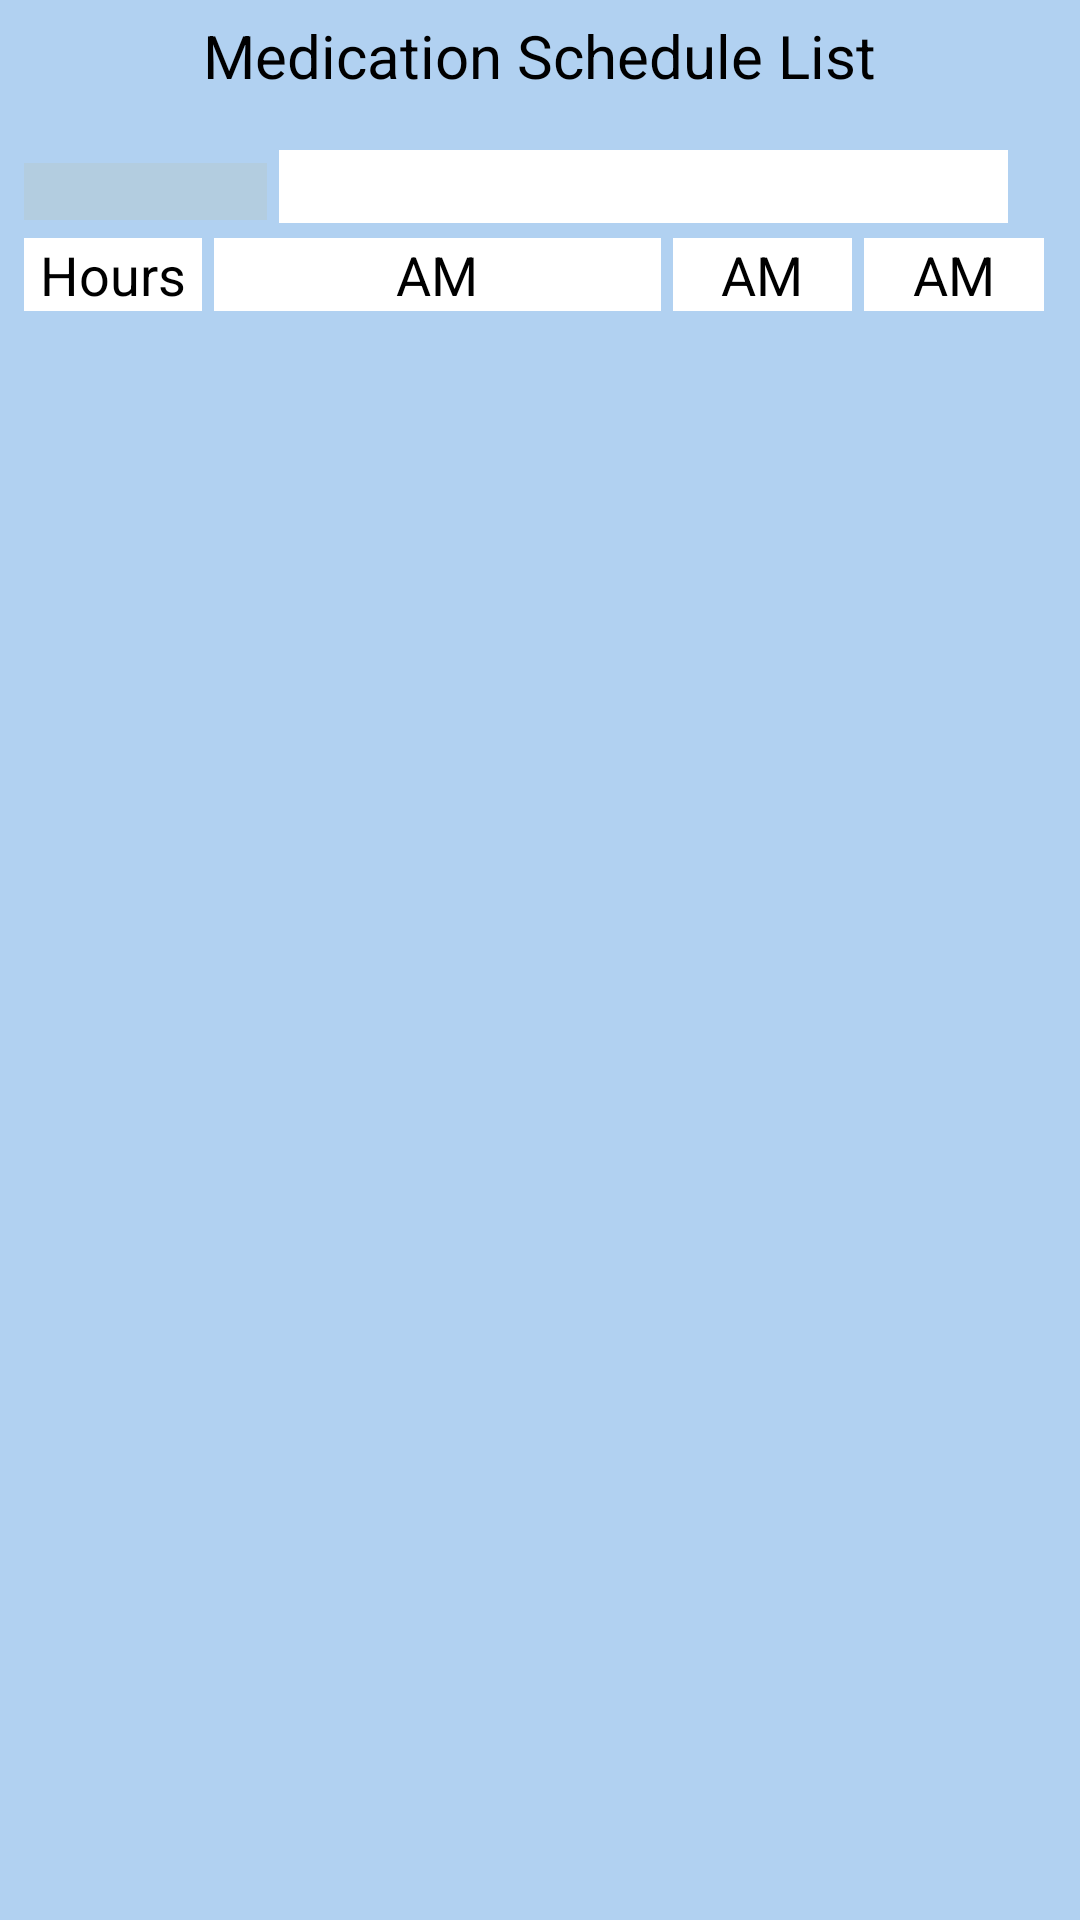

Layout XML and referenced resources for this Android screen:
<!-- AndroidManifest.xml: application theme AppTheme -->
<!-- res/layout/fragment_schedule_list.xml -->
<?xml version="1.0" encoding="utf-8"?>
<ScrollView
    xmlns:android="http://schemas.android.com/apk/res/android"
    xmlns:tools=  "http://schemas.android.com/tools"
    tools:context="com.androidchicken.medminder.MMMainActivityFragment"

    android:layout_width= "match_parent"
    android:layout_height="match_parent"
    android:fillViewport= "true"

    android:orientation="vertical"

    android:paddingBottom="@dimen/activity_vertical_margin"
    android:paddingLeft=  "@dimen/activity_horizontal_margin"
    android:paddingRight= "@dimen/activity_horizontal_margin"
    android:paddingTop=   "@dimen/interum_vertical"

    android:background="@color/colorScreenBackground"
    >
    
    <LinearLayout
        android:layout_height="wrap_content"
        android:layout_width= "match_parent"
        android:orientation=  "vertical"
        >

        
        <TextView
            android:layout_height="wrap_content"
            android:layout_width="wrap_content"

            android:gravity="center_vertical|center_horizontal"
            android:layout_gravity="center"

            android:paddingStart="8dp"
            android:paddingEnd="8dp"
            android:layout_marginBottom="8dp"

            android:text="@string/title_schedule_list"
            android:textSize="20sp"
            android:textColor="@color/colorTextBlack"
            android:background="@color/colorScreenBackground"
            />

        
        <LinearLayout
            android:layout_width=  "match_parent"
            android:layout_height= "wrap_content"
            android:orientation   ="horizontal"
            android:layout_gravity="center_horizontal"
            android:paddingTop=    "10dp"
            >
            <TextView
                android:id=           "@+id/personIDLabel"
                android:labelFor=     "@+id/personNickNameInput"
                android:layout_height="wrap_content"
                android:layout_width= "0dp"
                android:layout_weight="25"
                android:gravity=      "end"

                android:freezesText="true"

                android:focusable="false"

                android:textColor=    "@color/colorTextBlack"
                android:background=   "@color/colorLabelBackground"
                />


            <EditText
                android:id=           "@id/personNickNameInput"

                android:layout_height="wrap_content"
                android:layout_width= "0dp"
                android:layout_weight="75"
                android:gravity="center_horizontal"

                android:freezesText="true"

                android:inputType=    "text"
                android:imeOptions=   "flagNoExtractUi"

                android:layout_marginStart="4dp"
                android:layout_marginEnd="16dp"

                android:textColor=    "@color/colorTextBlack"
                android:background=   "@color/colorInputBackground"
                />

        </LinearLayout>


        
        <HorizontalScrollView
            android:layout_height="wrap_content"
            android:layout_width="match_parent"
            android:fillViewport= "true"
            android:layout_gravity="center_horizontal"
             >

            
            <LinearLayout
                android:layout_width= "wrap_content"
                android:layout_height="wrap_content"
                android:orientation="vertical"
                android:fillViewport= "true"
                >

                
                <include android:id="@+id/scheduleTitleRow" layout="@layout/list_row_schedule_med"/>

                
                <android.support.v7.widget.RecyclerView
                    android:id="@+id/scheduleList"
                    android:layout_height="wrap_content"
                    android:layout_width="match_parent"
                    >
                </android.support.v7.widget.RecyclerView>

            </LinearLayout>

        </HorizontalScrollView>

    </LinearLayout>

</ScrollView>
<!-- res/layout/list_row_schedule_med.xml (included above) -->
<?xml version="1.0" encoding="utf-8"?>
<LinearLayout
    xmlns:android="http://schemas.android.com/apk/res/android"

    android:orientation="horizontal"
    android:layout_width="match_parent"
    android:layout_height="wrap_content"
    android:layout_gravity="center_horizontal"
    android:focusable="true"
    android:clickable="true"

    android:paddingTop="@dimen/interum_vertical"

    android:background="?android:attr/selectableItemBackground"

    >

    


    
    <EditText
        android:id="@+id/scheduleTimeOutput"
        android:text="@string/medication_dose_hours"
        android:layout_height="wrap_content"
        android:layout_width="0dp"
        android:layout_weight="4"

        android:focusable="false"


        android:layout_marginEnd="@dimen/listrow_field_separator"

        android:gravity="center_horizontal"
        android:textColor="@color/colorTextBlack"
        android:background="@color/colorWhite"
        />

    
    <EditText
        android:id="@+id/scheduleMedNameOutput"
        android:text="@string/medication_dose_am"

        android:layout_height="wrap_content"
        android:layout_width="0dp"
        android:layout_weight="10"

        android:focusable="false"


        android:layout_marginEnd="@dimen/listrow_field_separator"

        android:gravity="center_horizontal"
        android:textColor="@color/colorTextBlack"
        android:background="@color/colorWhite"
        />

    
    <EditText
        android:id="@+id/scheduleMedAmtOutput"
        android:text="@string/medication_dose_am"

        android:layout_height="wrap_content"
        android:layout_width="0dp"
        android:layout_weight="4"

        android:focusable="false"


        android:layout_marginEnd="@dimen/listrow_field_separator"

        android:gravity="center_horizontal"
        android:textColor="@color/colorTextBlack"
        android:background="@color/colorWhite"
        />

    
    <EditText
        android:id="@+id/scheduleUnitsOutput"
        android:text="@string/medication_dose_am"

        android:layout_height="wrap_content"
        android:layout_width="0dp"
        android:layout_weight="4"

        android:focusable="false"


        android:layout_marginEnd="@dimen/listrow_field_separator"

        android:gravity="center_horizontal"
        android:textColor="@color/colorTextBlack"
        android:background="@color/colorWhite"
        />


</LinearLayout>
<!-- resources referenced by this layout -->
<resources>
  <color name="colorInputBackground">#ffffff</color>
  <color name="colorLabelBackground">#b3cde0</color>
  <color name="colorScreenBackground">#b1d1f1</color>
  <color name="colorTextBlack">#000000</color>
  <color name="colorWhite">#ffffff</color>
  <dimen name="activity_horizontal_margin">8dp</dimen>
  <dimen name="activity_vertical_margin">8dp</dimen>
  <dimen name="interum_vertical">5dp</dimen>
  <dimen name="listrow_field_separator">4dp</dimen>
  <string name="medication_dose_am">AM</string>
  <string name="medication_dose_hours">Hours</string>
  <string name="title_schedule_list">Medication Schedule List</string>
  <style name="AppTheme" parent="Theme.AppCompat.Light.DarkActionBar">
          
          <item name="colorPrimary">@color/colorPrimary</item>
          <item name="colorPrimaryDark">@color/colorPrimaryDark</item>
          <item name="colorAccent">@color/colorAccent</item>
      </style>
  <color name="colorPrimary">#3F51B5</color>
  <color name="colorPrimaryDark">#303F9F</color>
  <color name="colorAccent">#FF4081</color>
</resources>
